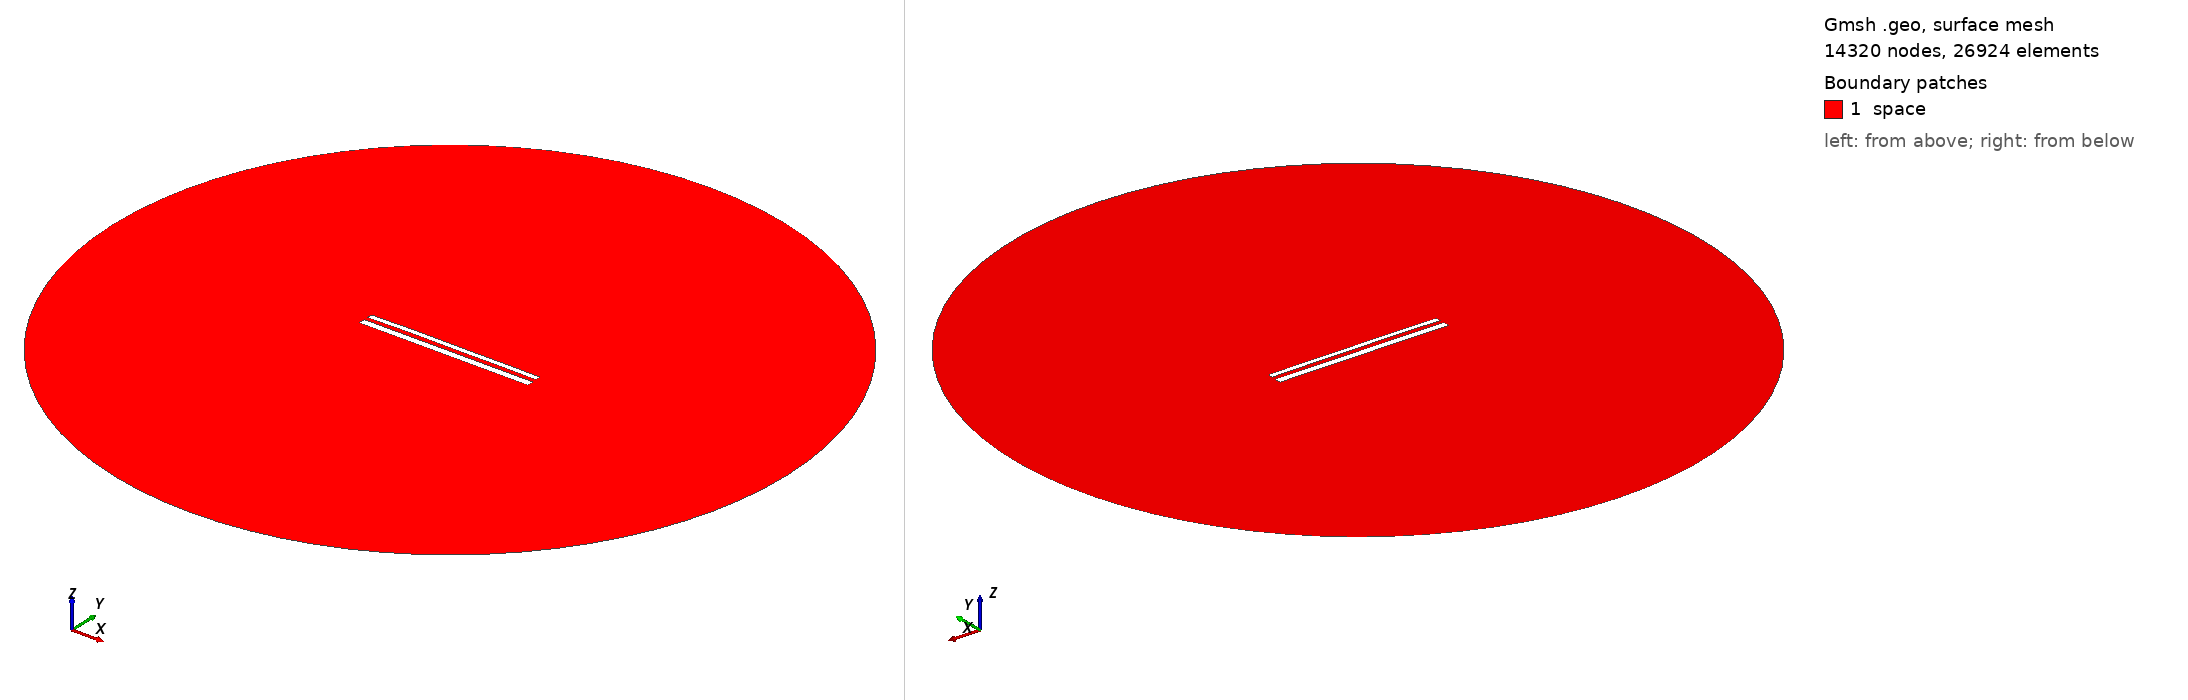

Gmsh geometry script, surface-meshed: 14320 nodes, 26924 surface elements. Boundary patches (legend numbers): 1 space. Left view from above one corner, right view from below the opposite corner. Legend entries are the model's physical surfaces. The drawing asked Gmsh for element sizes between 1% and 20% of the model's largest extent; the script's own settings can give other sizes.

=== 11869.geo (drawn) ===
//---------------------------------------
// Geometry kernel
//---------------------------------------

SetFactory("OpenCASCADE");



//---------------------------------------
// Parameters of the geometry
//---------------------------------------

// Overetch of the upper plate
overetch = 0.375;

// Distance between the plates
distance = 2.25;

// Discretization over the x axis (for the deformation)
nx = 50; 

// Length of the plate
L = 100 - overetch; 

// Number of modes
n = 4; 

// 1st mode coefficient
coeff(1) = 0.15;
beta(1) = 0.596864 * 3.1415926535 / L;

// 2nd mode coefficient
coeff(2) = 0.15;
beta(2) = 1.49418 * 3.1415926535 / L;

// 3rd mode coefficient
coeff(3) = 0.07499999999999998;
beta(3) = 2.50025 * 3.1415926535 / L;

// 4th mode coefficient
coeff(4) = 0.07499999999999998;
beta(4) = 3.49999 * 3.1415926535 / L;



//---------------------------------------
// Upper plate (deformed rectangle)
//---------------------------------------

// Coordiantes of the upper plate
xmin = -50;
xmax = 50 - overetch;

// Height of the upper plate
yheight = 4 - 2 * overetch;

// Indexes of the points
UpperID[] = {};
LowerID[] = {};
LeftID[] = {};
RightID[] = {};

// Point index
p = 1;

// Horizontal edges
For i In {1:nx}
    x = xmin + (i-1)*(xmax - xmin)/(nx-1);

    y_bottom = distance / 2 + overetch;
    For j In {1:n}
        C = (Cosh(beta(j)*L) + Cos(beta(j)*L)) / (Sinh(beta(j)*L) + Sin(beta(j)*L));
        y_bottom  = y_bottom + coeff(j) * (Cosh(beta(j)*(x+50)) - Cos(beta(j)*(x+50)) - C * (Sinh(beta(j)*(x+50)) - Sin(beta(j)*(x+50))));
    EndFor

    y_top = y_bottom + yheight;

    Point(p) = {x, y_top, 0, 1.0};
    UpperID[i] = p;
    p = p + 1;

    Point(p) = {x, y_bottom, 0, 1.0};
    LowerID[i] = p;
    p = p + 1;
EndFor

// Create point lists
UpperPts[] = {}; LowerPts[] = {};
For i In {1:nx}
  UpperPts[] += {UpperID[i]};
  LowerPts[] += {LowerID[i]};
EndFor

// Build splines
Spline(1) = {UpperPts[]};
Spline(2) = {LowerPts[]};
Line(3) = {LowerPts[nx-1], UpperPts[nx-1]};
Line(4) = {LowerPts[0], UpperPts[0]};

// Build the plane surface
Curve Loop(1) = {2, 3, -1, -4};
Plane Surface(1) = {1};



//---------------------------------------
// Lower plate (rectangle)
//---------------------------------------

// Vertices
Point(1001) = {-50, -1, 0, 1.0};
Point(1002) = { 50, -1, 0, 1.0};
Point(1003) = { 50,  -5, 0, 1.0};
Point(1004) = {-50,  -5, 0, 1.0};

// Edges
Line(5) = {1001, 1002};
Line(6) = {1002, 1003};
Line(7) = {1003, 1004};
Line(8) = {1004, 1001};

// Plane surface
Line Loop(2) = {5, 6, 7, 8};
Plane Surface(2) = {2}; 



//---------------------------------------
// Outer (fictious) boundary
//---------------------------------------

// Points
Point(1005) = {0, 0, 0};       // Center
Point(1006) = {200, 0, 0};     // Start point
Point(1007) = {0, 200, 0};     // 90 degrees
Point(1008) = {-200, 0, 0};    // 180 degrees
Point(1009) = {0, -200, 0};    // 270 degrees

// Circle arcs (each needs start, center, end)
Circle(9) = {1006, 1005, 1007};
Circle(10) = {1007, 1005, 1008};
Circle(11) = {1008, 1005, 1009};
Circle(12) = {1009, 1005, 1006};

// Plane surface for the entire domain
Curve Loop(3) = {9, 10, 11, 12};
Surface(3) = {3};

// Subtract the plates from the whole domain to obtain the actual domain where we want to solve the equations
BooleanDifference{ Surface{3}; Delete; }{ Surface{1}; Surface{2}; Delete; }




//---------------------------------------
// Transfinite Lines/Curves
//---------------------------------------

// Set the number of points on the boundaries
r = 7;

// Plates
Transfinite Curve {1, 2} = 50*r Using Progression 1;
Transfinite Curve {3, 4} = 2*r Using Progression 1;
Transfinite Line {5, 7} = 50*r Using Progression 1;
Transfinite Line {6, 8} = 2*r Using Progression 1;

// Outer boundary
Transfinite Line {9, 10, 11, 12} = 20 Using Progression 1;



//---------------------------------------
// Physical groups
//---------------------------------------                

// Physical curves (boundaries)
Physical Line("force_segment", 10) = {2};
Physical Line("upper_plate", 11) = {1, 3, 4};
Physical Line("lower_plate", 12) = {5, 6, 7, 8};
Physical Line("boundary", 20) = {9, 10, 11, 12};

// Physical Surfaces
Physical Surface("space", 30) = {3};



//---------------------------------------
// 6. Generate the Mesh
//---------------------------------------

// 2D mesh generation
Mesh 2;
